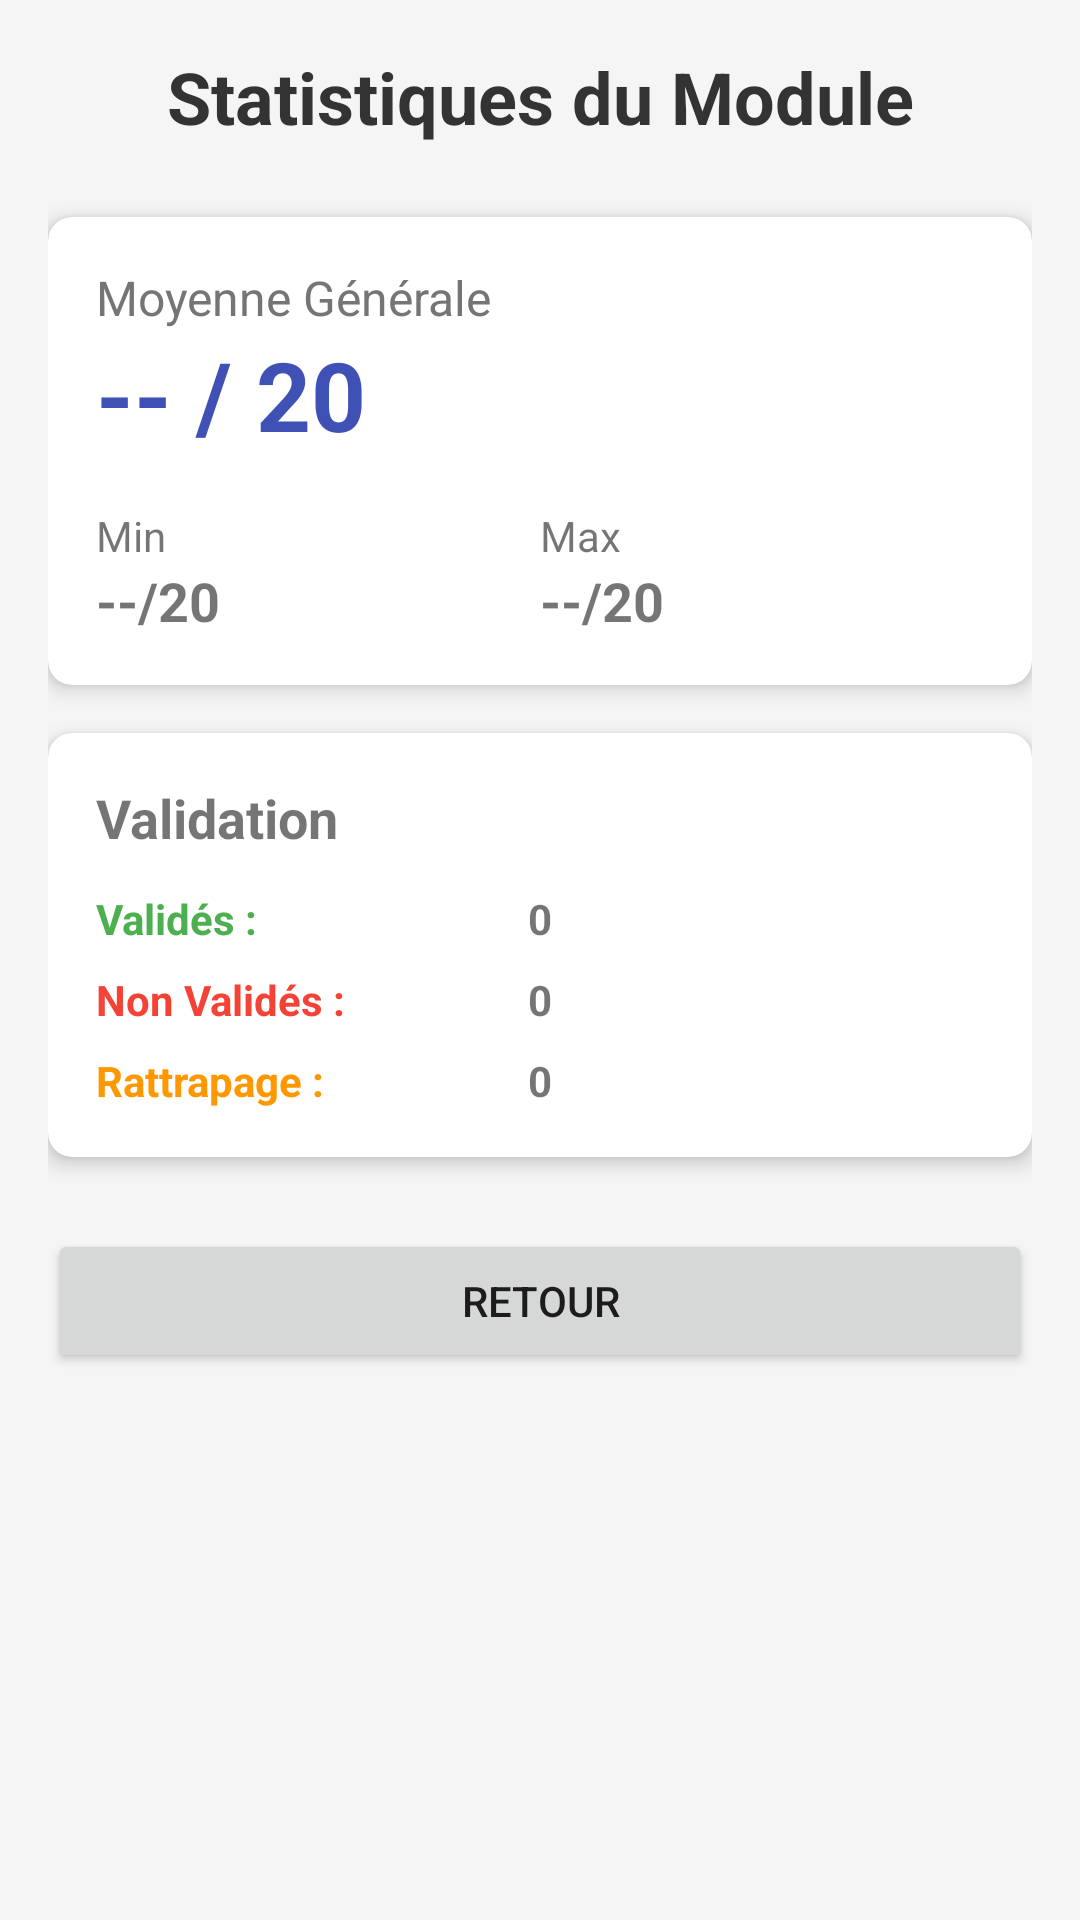

This screen was rendered from an Android layout file. Write that file and the resources it references.
<!-- AndroidManifest.xml: application theme Theme.EnsateCertNotes -->
<!-- res/layout/activity_module_stats.xml -->
<?xml version="1.0" encoding="utf-8"?>
<LinearLayout xmlns:android="http://schemas.android.com/apk/res/android"
    xmlns:app="http://schemas.android.com/apk/res-auto"
    android:layout_width="match_parent"
    android:layout_height="match_parent"
    android:orientation="vertical"
    android:padding="16dp"
    android:background="#F5F5F5">

    <TextView
        android:id="@+id/tv_stats_title"
        android:layout_width="match_parent"
        android:layout_height="wrap_content"
        android:text="Statistiques du Module"
        android:textSize="24sp"
        android:textStyle="bold"
        android:textColor="#333333"
        android:gravity="center"
        android:layout_marginBottom="24dp"/>

    
    <androidx.cardview.widget.CardView
        android:layout_width="match_parent"
        android:layout_height="wrap_content"
        app:cardCornerRadius="8dp"
        app:cardElevation="4dp"
        app:cardBackgroundColor="#FFFFFF"
        android:layout_marginBottom="16dp">

        <LinearLayout
            android:layout_width="match_parent"
            android:layout_height="wrap_content"
            android:orientation="vertical"
            android:padding="16dp">

            <TextView
                android:layout_width="wrap_content"
                android:layout_height="wrap_content"
                android:text="Moyenne Générale"
                android:textSize="16sp"
                android:textColor="#757575"/>
            
            <TextView
                android:id="@+id/tv_stats_average"
                android:layout_width="wrap_content"
                android:layout_height="wrap_content"
                android:text="-- / 20"
                android:textSize="32sp"
                android:textStyle="bold"
                android:textColor="#3F51B5"
                android:layout_marginBottom="16dp"/>

            <LinearLayout
                android:layout_width="match_parent"
                android:layout_height="wrap_content"
                android:orientation="horizontal"
                android:weightSum="2">

                <LinearLayout
                    android:layout_width="0dp"
                    android:layout_height="wrap_content"
                    android:layout_weight="1"
                    android:orientation="vertical">
                    <TextView
                        android:layout_width="wrap_content"
                        android:layout_height="wrap_content"
                        android:text="Min"
                        android:textSize="14sp"/>
                    <TextView
                        android:id="@+id/tv_stats_min"
                        android:layout_width="wrap_content"
                        android:layout_height="wrap_content"
                        android:text="--/20"
                        android:textSize="18sp"
                        android:textStyle="bold"/>
                </LinearLayout>

                <LinearLayout
                    android:layout_width="0dp"
                    android:layout_height="wrap_content"
                    android:layout_weight="1"
                    android:orientation="vertical">
                    <TextView
                        android:layout_width="wrap_content"
                        android:layout_height="wrap_content"
                        android:text="Max"
                        android:textSize="14sp"/>
                    <TextView
                        android:id="@+id/tv_stats_max"
                        android:layout_width="wrap_content"
                        android:layout_height="wrap_content"
                        android:text="--/20"
                        android:textSize="18sp"
                        android:textStyle="bold"/>
                </LinearLayout>
            </LinearLayout>

        </LinearLayout>
    </androidx.cardview.widget.CardView>

    
    <androidx.cardview.widget.CardView
        android:layout_width="match_parent"
        android:layout_height="wrap_content"
        app:cardCornerRadius="8dp"
        app:cardElevation="4dp"
        app:cardBackgroundColor="#FFFFFF">

        <LinearLayout
            android:layout_width="match_parent"
            android:layout_height="wrap_content"
            android:orientation="vertical"
            android:padding="16dp">

            <TextView
                android:layout_width="wrap_content"
                android:layout_height="wrap_content"
                android:text="Validation"
                android:textSize="18sp"
                android:textStyle="bold"
                android:layout_marginBottom="12dp"/>

            <LinearLayout
                android:layout_width="match_parent"
                android:layout_height="wrap_content"
                android:orientation="horizontal"
                android:weightSum="2"
                android:layout_marginBottom="8dp">
                
                <TextView
                    android:layout_width="0dp"
                    android:layout_height="wrap_content"
                    android:layout_weight="1"
                    android:text="Validés :"
                    android:textColor="#4CAF50"
                    android:textStyle="bold"/>
                
                <TextView
                    android:id="@+id/tv_stats_validated"
                    android:layout_width="wrap_content"
                    android:layout_height="wrap_content"
                    android:text="0"
                    android:textStyle="bold"/>
            </LinearLayout>

            <LinearLayout
                android:layout_width="match_parent"
                android:layout_height="wrap_content"
                android:orientation="horizontal"
                android:weightSum="2"
                android:layout_marginBottom="8dp">

                <TextView
                    android:layout_width="0dp"
                    android:layout_height="wrap_content"
                    android:layout_weight="1"
                    android:text="Non Validés :"
                    android:textColor="#F44336"
                    android:textStyle="bold"/>

                <TextView
                    android:id="@+id/tv_stats_non_validated"
                    android:layout_width="wrap_content"
                    android:layout_height="wrap_content"
                    android:text="0"
                    android:textStyle="bold"/>
            </LinearLayout>
            
            <LinearLayout
                android:layout_width="match_parent"
                android:layout_height="wrap_content"
                android:orientation="horizontal"
                android:weightSum="2">

                <TextView
                    android:layout_width="0dp"
                    android:layout_height="wrap_content"
                    android:layout_weight="1"
                    android:text="Rattrapage :"
                    android:textColor="#FF9800"
                    android:textStyle="bold"/>

                <TextView
                    android:id="@+id/tv_stats_rattrapage"
                    android:layout_width="wrap_content"
                    android:layout_height="wrap_content"
                    android:text="0"
                    android:textStyle="bold"/>
            </LinearLayout>

        </LinearLayout>
    </androidx.cardview.widget.CardView>
    
    <Button
        android:id="@+id/btn_back"
        android:layout_width="match_parent"
        android:layout_height="wrap_content"
        android:text="Retour"
        android:layout_marginTop="24dp"/>

</LinearLayout>
<!-- resources referenced by this layout -->
<resources>
  <style name="Theme.EnsateCertNotes" parent="Theme.MaterialComponents.DayNight.DarkActionBar">
          
          <item name="colorPrimary">@color/purple_500</item>
          <item name="colorPrimaryVariant">@color/purple_700</item>
          <item name="colorOnPrimary">@color/white</item>
          
          <item name="colorSecondary">@color/teal_200</item>
          <item name="colorSecondaryVariant">@color/teal_700</item>
          <item name="colorOnSecondary">@color/black</item>
          
          <item name="android:statusBarColor">?attr/colorPrimaryVariant</item>
          
      </style>
  <color name="purple_500">#FF6200EE</color>
  <color name="purple_700">#FF3700B3</color>
  <color name="white">#FFFFFFFF</color>
  <color name="teal_200">#FF03DAC5</color>
  <color name="teal_700">#FF018786</color>
  <color name="black">#FF000000</color>
</resources>
